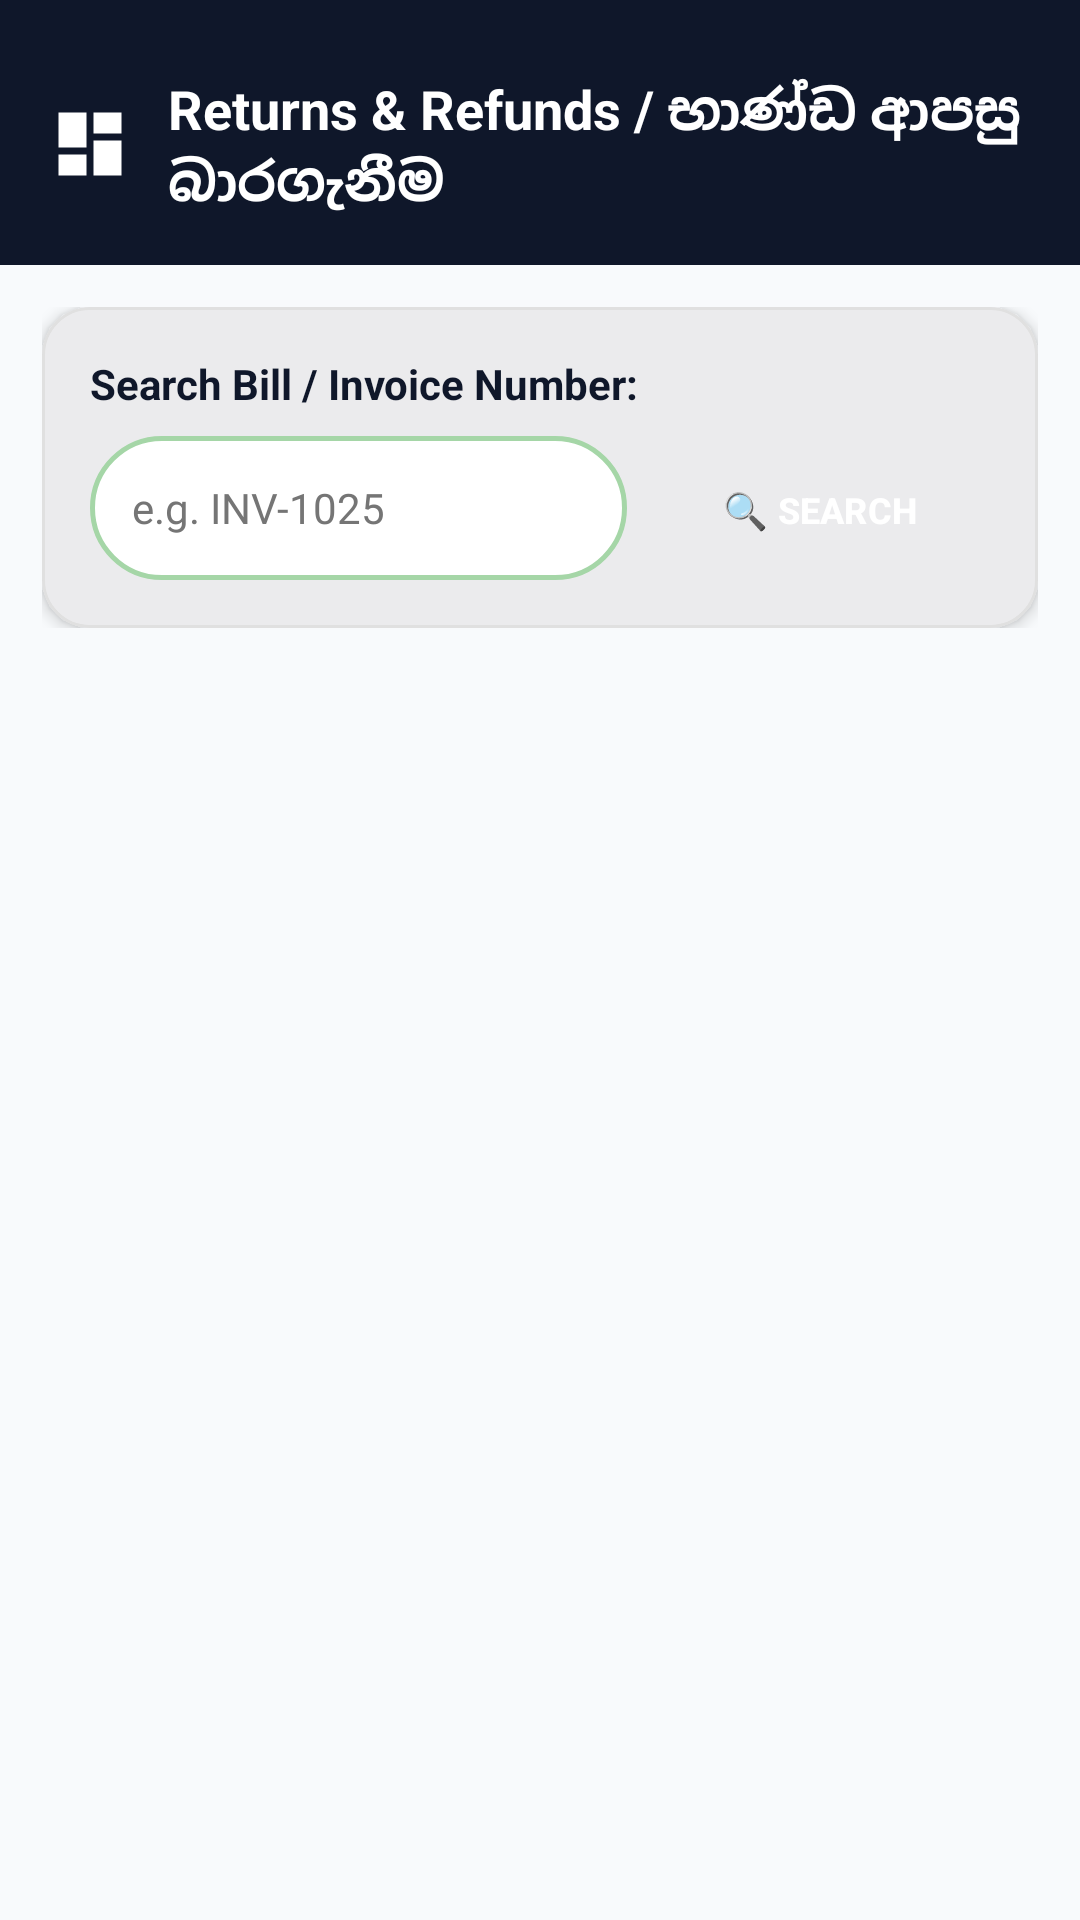

The Android layout XML behind this screen, and the referenced resources:
<!-- AndroidManifest.xml: application theme Theme.PosSystem -->
<!-- res/layout/activity_returns.xml -->
<?xml version="1.0" encoding="utf-8"?>
<LinearLayout xmlns:android="http://schemas.android.com/apk/res/android"
    xmlns:app="http://schemas.android.com/apk/res-auto"
    android:layout_width="match_parent"
    android:layout_height="match_parent"
    android:fitsSystemWindows="true"
    android:background="@color/green_bg_light"
    android:orientation="vertical">

    
    <LinearLayout
        android:layout_width="match_parent"
        android:layout_height="wrap_content"
        android:background="@color/slate_primary"
        android:gravity="center_vertical"
        android:orientation="horizontal"
        android:paddingHorizontal="16dp"
        android:paddingTop="24dp"
        android:paddingBottom="16dp">

        <ImageView
            android:id="@+id/btnBackReturns"
            android:layout_width="28dp"
            android:layout_height="28dp"
            android:contentDescription="Back"
            android:src="@drawable/ic_dashboard"
            app:tint="@color/white" />

        <TextView
            android:layout_width="wrap_content"
            android:layout_height="wrap_content"
            android:layout_marginStart="12dp"
            android:text="Returns &amp; Refunds / භාණ්ඩ ආපසු බාරගැනීම"
            android:textColor="@color/white"
            android:textSize="18sp"
            android:textStyle="bold" />
    </LinearLayout>

    <ScrollView
        android:layout_width="match_parent"
        android:layout_height="0dp"
        android:layout_weight="1"
        android:padding="14dp">

        <LinearLayout
            android:layout_width="match_parent"
            android:layout_height="wrap_content"
            android:orientation="vertical">

            
            <com.google.android.material.card.MaterialCardView
                android:layout_width="match_parent"
                android:layout_height="wrap_content"
                app:cardBackgroundColor="@color/white"
                app:cardCornerRadius="16dp"
                app:cardElevation="3dp"
                app:strokeColor="#E0E0E0"
                app:strokeWidth="1dp">

                <LinearLayout
                    android:layout_width="match_parent"
                    android:layout_height="wrap_content"
                    android:orientation="vertical"
                    android:padding="16dp">

                    <TextView
                        android:layout_width="wrap_content"
                        android:layout_height="wrap_content"
                        android:text="Search Bill / Invoice Number:"
                        android:textColor="@color/black"
                        android:textSize="14sp"
                        android:textStyle="bold" />

                    <LinearLayout
                        android:layout_width="match_parent"
                        android:layout_height="wrap_content"
                        android:layout_marginTop="8dp"
                        android:orientation="horizontal">

                        <EditText
                            android:id="@+id/etSearchInvoiceNo"
                            android:layout_width="0dp"
                            android:layout_height="48dp"
                            android:layout_weight="1"
                            android:background="@drawable/bg_search_pill"
                            android:hint="e.g. INV-1025"
                            android:inputType="text"
                            android:paddingHorizontal="14dp"
                            android:textColor="@color/black"
                            android:textColorHint="#757575"
                            android:textSize="14sp" />

                        <Button
                            android:id="@+id/btnSearchInvoice"
                            style="@style/GreenButton"
                            android:layout_width="wrap_content"
                            android:layout_height="48dp"
                            android:layout_marginStart="8dp"
                            android:text="🔍 SEARCH"
                            android:textSize="12sp"
                            android:textStyle="bold" />
                    </LinearLayout>

                </LinearLayout>
            </com.google.android.material.card.MaterialCardView>

            
            <LinearLayout
                android:id="@+id/layoutFoundInvoice"
                android:layout_width="match_parent"
                android:layout_height="wrap_content"
                android:layout_marginTop="14dp"
                android:orientation="vertical"
                android:visibility="gone">

                <TextView
                    android:id="@+id/tvFoundInvoiceHeader"
                    android:layout_width="wrap_content"
                    android:layout_height="wrap_content"
                    android:text="Invoice: #INV-1025 • Date: 01/09/2026"
                    android:textColor="@color/green_primary_dark"
                    android:textSize="14sp"
                    android:textStyle="bold" />

                
                <LinearLayout
                    android:id="@+id/containerReturnItems"
                    android:layout_width="match_parent"
                    android:layout_height="wrap_content"
                    android:layout_marginTop="8dp"
                    android:orientation="vertical" />

                
                <com.google.android.material.card.MaterialCardView
                    android:layout_width="match_parent"
                    android:layout_height="wrap_content"
                    android:layout_marginTop="16dp"
                    app:cardBackgroundColor="@color/white"
                    app:cardCornerRadius="16dp"
                    app:cardElevation="3dp"
                    app:strokeColor="@color/green_primary"
                    app:strokeWidth="1.5dp">

                    <LinearLayout
                        android:layout_width="match_parent"
                        android:layout_height="wrap_content"
                        android:orientation="vertical"
                        android:padding="16dp">

                        <LinearLayout
                            android:layout_width="match_parent"
                            android:layout_height="wrap_content"
                            android:orientation="horizontal">

                            <TextView
                                android:layout_width="0dp"
                                android:layout_height="wrap_content"
                                android:layout_weight="1"
                                android:text="TOTAL REFUND:"
                                android:textColor="@color/black"
                                android:textSize="16sp"
                                android:textStyle="bold" />

                            <TextView
                                android:id="@+id/tvTotalRefundAmount"
                                android:layout_width="wrap_content"
                                android:layout_height="wrap_content"
                                android:text="LKR 0.00"
                                android:textColor="@color/green_primary"
                                android:textSize="22sp"
                                android:textStyle="bold" />
                        </LinearLayout>

                        <Button
                            android:id="@+id/btnConfirmReturn"
                            style="@style/GreenButton"
                            android:layout_width="match_parent"
                            android:layout_height="52dp"
                            android:layout_marginTop="14dp"
                            android:text="✓ CONFIRM RETURN &amp; REFUND"
                            android:textSize="15sp"
                            android:textStyle="bold" />

                    </LinearLayout>
                </com.google.android.material.card.MaterialCardView>

            </LinearLayout>

        </LinearLayout>
    </ScrollView>

</LinearLayout>
<!-- resources referenced by this layout -->
<resources>
  <color name="black">#0F172A</color>
  <color name="green_bg_light">#F8FAFC</color>
  <color name="green_primary">#059669</color>
  <color name="green_primary_dark">#047857</color>
  <color name="slate_primary">#0F172A</color>
  <color name="white">#FFFFFF</color>
  <!-- drawable bg_search_pill (drawable) -->
  <?xml version="1.0" encoding="utf-8"?>
  <shape xmlns:android="http://schemas.android.com/apk/res/android"
      android:shape="rectangle">
      <solid android:color="@color/white" />
      <corners android:radius="24dp" />
      <stroke
          android:width="1.5dp"
          android:color="#A5D6A7" />
  </shape>
  <!-- drawable ic_dashboard (drawable) -->
  <vector xmlns:android="http://schemas.android.com/apk/res/android"
      android:width="24dp"
      android:height="24dp"
      android:viewportWidth="24"
      android:viewportHeight="24">
    <path
        android:fillColor="@color/green_primary"
        android:pathData="M3,13h8V3H3v10zm0,8h8v-6H3v6zm10,0h8V11h-8v10zm0,-18v6h8V3h-8z"/>
  </vector>
  <style name="GreenButton" parent="Widget.Material3.Button">
          <item name="backgroundTint">@color/green_primary</item>
          <item name="android:textColor">@color/white</item>
          <item name="cornerRadius">14dp</item>
      </style>
  <style name="Theme.PosSystem" parent="Base.Theme.PosSystem" />
  <style name="Base.Theme.PosSystem" parent="Theme.Material3.Light.NoActionBar">
          
          <item name="colorPrimary">@color/slate_primary</item>
          <item name="colorPrimaryVariant">@color/slate_surface</item>
          <item name="colorOnPrimary">@color/white</item>
          
          <item name="colorSecondary">@color/green_primary</item>
          <item name="colorSecondaryVariant">@color/green_primary_dark</item>
          <item name="colorOnSecondary">@color/white</item>
          
          <item name="colorSurface">@color/white</item>
          <item name="colorSurfaceContainer">@color/white</item>
          <item name="colorSurfaceContainerLow">@color/white</item>
          <item name="colorSurfaceContainerHigh">@color/white</item>
          <item name="colorSurfaceContainerHighest">@color/white</item>
          
          <item name="android:statusBarColor">@color/slate_primary</item>
          
          <item name="android:textColorHint">@color/text_hint</item>
          <item name="android:editTextColor">@color/text_primary</item>
          
          <item name="android:windowBackground">@color/green_bg_light</item>
      </style>
  <color name="slate_surface">#1E293B</color>
  <color name="text_hint">#94A3B8</color>
  <color name="text_primary">#0F172A</color>
</resources>
